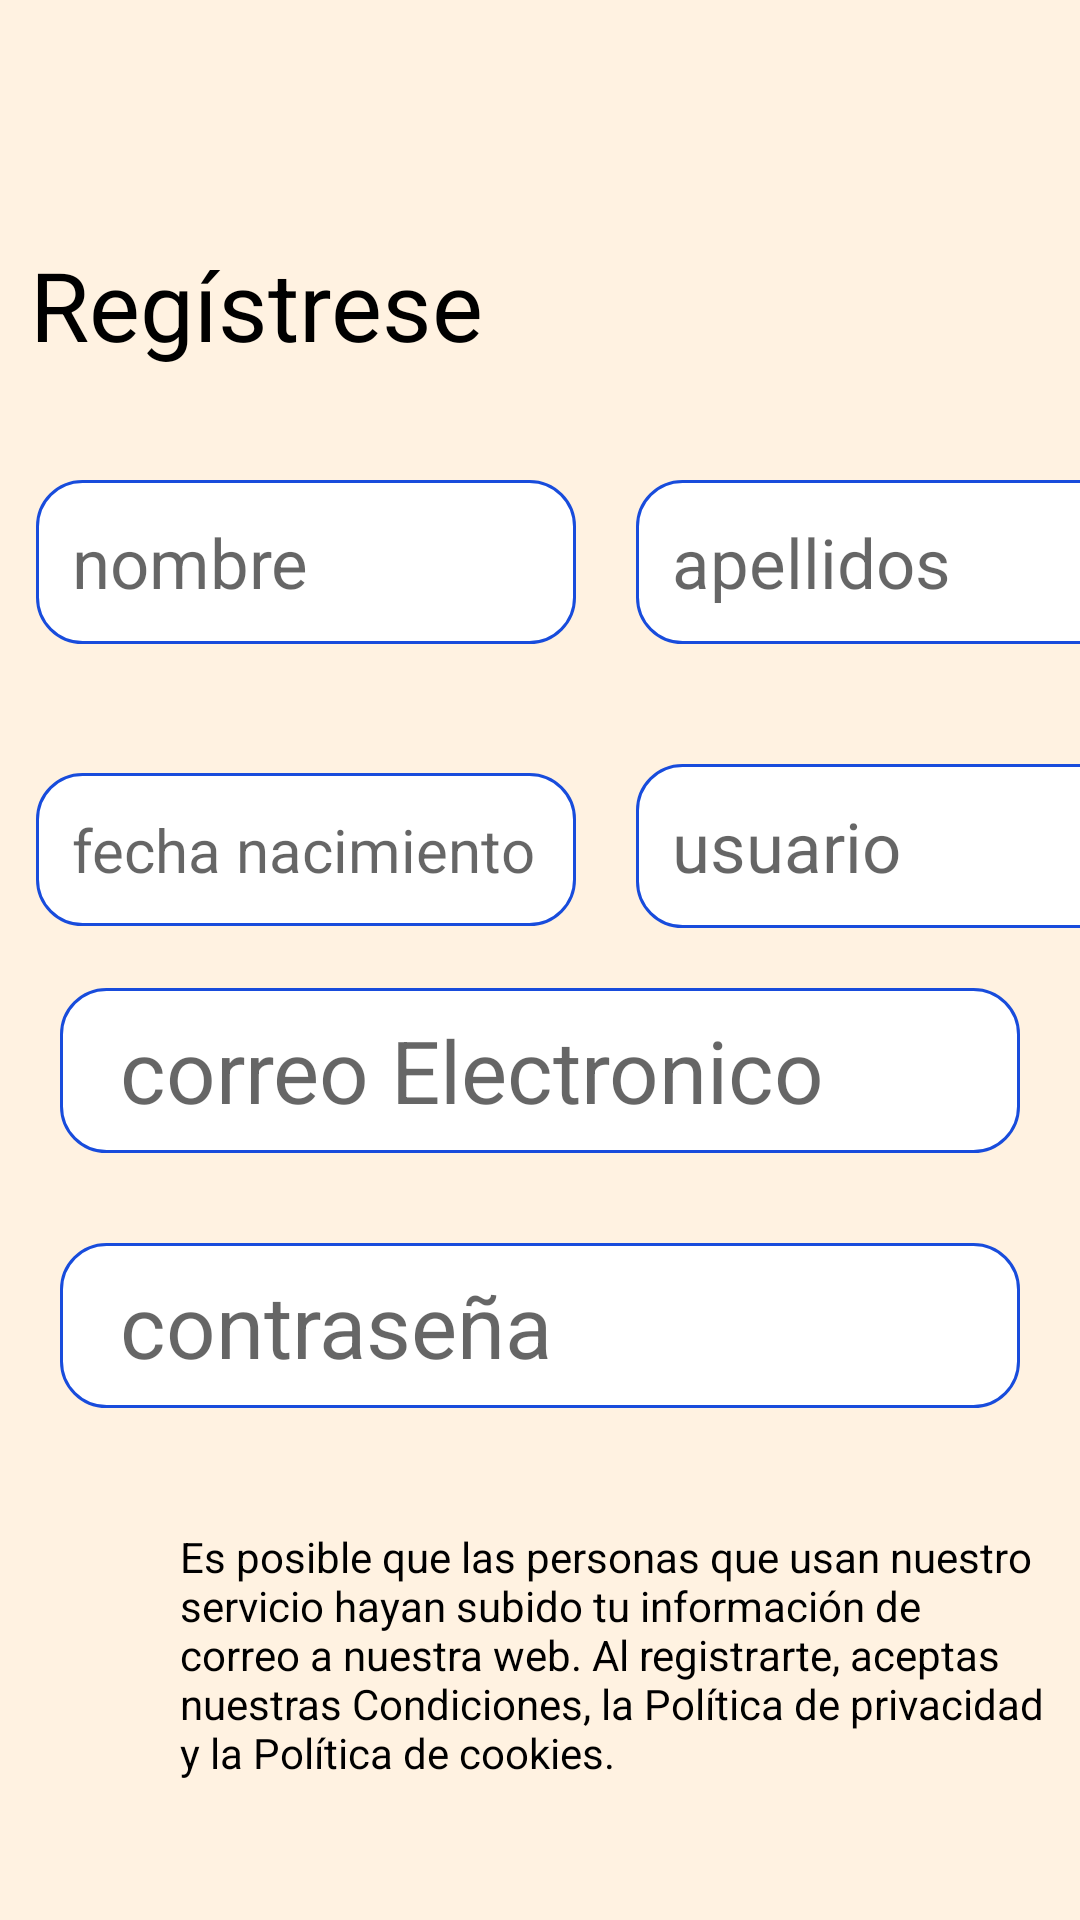

Android layout source for this screen:
<!-- AndroidManifest.xml: application theme Theme.Perusac -->
<!-- res/layout/activity_crearcuenta.xml -->
<?xml version="1.0" encoding="utf-8"?>
<RelativeLayout xmlns:android="http://schemas.android.com/apk/res/android"
    xmlns:app="http://schemas.android.com/apk/res-auto"
    xmlns:tools="http://schemas.android.com/tools"
    android:layout_width="match_parent"
    android:layout_height="match_parent"
    android:background="@color/background"
    android:gravity="center"
    android:orientation="vertical"
    tools:context=".crearcuenta">

    <ImageView
        android:id="@+id/btnflecha"
        android:layout_width="wrap_content"
        android:layout_height="wrap_content"
        android:layout_marginTop="30dp"
        android:layout_marginStart="10dp"
        android:src="@raw/regresar"/>

    <TextView
        android:layout_width="match_parent"
        android:layout_height="match_parent"
        android:layout_marginTop="80dp"
        android:layout_marginStart="10dp"
        android:text="@string/return_create"
        android:textColor="@color/black"
        android:textSize="32dp"/>

    <LinearLayout
        android:orientation="vertical"
        android:showDividers="middle"
        android:layout_marginTop="140dp"
        android:layout_marginBottom="20dp"
        android:layout_width="match_parent"
        android:layout_height="match_parent">

        <LinearLayout
            android:orientation="horizontal"
            android:showDividers="middle"
            android:layout_marginTop="20dp"
            android:layout_marginBottom="20dp"
            android:layout_width="match_parent"
            android:layout_height="wrap_content">
            <EditText
                android:id="@+id/nombre"
                android:layout_width="180dp"
                android:layout_height="wrap_content"
                android:layout_marginStart="12dp"
                android:layout_marginEnd="20dp"
                android:background="@drawable/fondo_border"
                android:hint="@string/txt_name"
                android:padding="12dp"
                android:textSize="23sp"
                app:layout_constraintEnd_toEndOf="parent"
                app:layout_constraintStart_toStartOf="parent"
                app:layout_constraintTop_toTopOf="parent" />

            <EditText
                android:id="@+id/btnBuscar"
                android:layout_width="180dp"
                android:layout_height="wrap_content"
                android:background="@drawable/fondo_border"
                android:padding="12dp"
                android:hint="@string/txt_apellido"
                android:textSize="23dp"
                app:cornerRadius="20dp"
                app:layout_constraintEnd_toEndOf="@+id/nombre"
                app:layout_constraintStart_toStartOf="@+id/nombre"
                app:layout_constraintTop_toBottomOf="@+id/nombre" />
        </LinearLayout>

        <LinearLayout
            android:orientation="horizontal"
            android:showDividers="middle"
            android:layout_marginTop="20dp"
            android:layout_marginBottom="20dp"
            android:layout_width="match_parent"
            android:layout_height="wrap_content">
            <EditText
                android:id="@+id/fechanac"
                android:layout_width="180dp"
                android:layout_height="wrap_content"
                android:layout_marginStart="12dp"
                android:layout_marginEnd="20dp"
                android:inputType="text"
                android:background="@drawable/fondo_border"
                android:hint="@string/txt_nac"
                android:padding="12dp"
                android:textSize="20dp"
                app:layout_constraintEnd_toEndOf="parent"
                app:layout_constraintStart_toStartOf="parent"
                app:layout_constraintTop_toTopOf="parent" />

            <EditText
                android:id="@+id/usuario"
                android:layout_width="180dp"
                android:layout_height="wrap_content"
                android:background="@drawable/fondo_border"
                android:padding="12dp"
                android:hint="@string/txt_user"
                android:textSize="23dp"
                app:cornerRadius="20dp"
                app:layout_constraintEnd_toEndOf="@+id/fechanac"
                app:layout_constraintStart_toStartOf="@+id/fechanac"
                app:layout_constraintTop_toBottomOf="@+id/fechanac" />
        </LinearLayout>

        <LinearLayout
            android:orientation="vertical"
            android:showDividers="middle"
            android:layout_marginBottom="20dp"
            android:layout_width="match_parent"
            android:layout_height="wrap_content">

            <EditText
                android:id="@+id/correo"
                android:layout_width="match_parent"
                android:layout_height="55dp"
                android:background="@drawable/fondo_border"
                android:hint="@string/box_email"
                android:layout_marginStart="20dp"
                android:layout_marginEnd="20dp"
                android:maxLines="1"
                android:inputType="textEmailAddress"
                android:textSize="29dp"
                android:paddingStart="20dp"
                android:paddingEnd="20dp"/>

            <RelativeLayout
                android:layout_width="match_parent"
                android:layout_height="55dp"
                android:layout_marginTop="30dp"
                android:layout_marginStart="20dp"
                android:layout_marginEnd="20dp"
                android:background="@drawable/fondo_border">

                <EditText
                    android:id="@+id/contraseña"
                    android:layout_toStartOf="@+id/contraseñaicono"
                    android:layout_width="match_parent"
                    android:layout_height="55dp"
                    android:hint="@string/box_pass"
                    android:paddingStart="20dp"
                    android:paddingEnd="20dp"
                    android:textSize="29dp"
                    android:inputType="textPassword"
                    android:maxLines="1"
                    android:background="@color/transparent"/>

                <ImageView
                    android:id="@+id/contraseñaicono"
                    android:layout_width="40dp"
                    android:layout_height="40dp"
                    android:layout_alignParentEnd="true"
                    android:layout_centerVertical="true"
                    android:padding="10dp"
                    android:src="@raw/eye_show"
                    android:adjustViewBounds="true"
                    android:layout_marginEnd="20dp"/>
            </RelativeLayout>
        </LinearLayout>

        <TextView
            android:layout_width="290dp"
            android:layout_height="wrap_content"
            android:layout_marginStart="60dp"
            android:layout_marginTop="20dp"
            android:text="@string/description_register"
            android:textAlignment="gravity"
            android:textColor="@color/black"
            android:textSize="14dp"
            tools:ignore="TextSizeCheck" />

        <Button
            android:id="@+id/btnregistrase"
            android:layout_width="match_parent"
            android:layout_height="55dp"
            android:layout_marginEnd="20dp"
            android:layout_marginStart="20dp"
            android:gravity="center"
            android:background="@drawable/btn_efecto"
            android:layout_marginTop="40dp"
            android:textAlignment="center"
            android:text="@string/btn_register"
            android:textSize="32dp"
            android:textColor="@color/border_box"
            android:textAllCaps="false"/>

    </LinearLayout>

</RelativeLayout>
<!-- resources referenced by this layout -->
<resources>
  <color name="background">#FFF2E1</color>
  <color name="black">#FF000000</color>
  <color name="border_box">#184CDC</color>
  <color name="transparent">#00184CDC</color>
  <!-- drawable btn_efecto (drawable) -->
  <?xml version="1.0" encoding="utf-8"?>
  <ripple xmlns:android="http://schemas.android.com/apk/res/android"
      android:color="@color/border_box">
      <item>
          <shape android:shape="rectangle">
              <stroke android:width="2dp" android:color="@color/border_box"/>
              <solid android:color="@color/white"/>
              <corners android:radius="16dp"/>
          </shape>
      </item>
  </ripple>
  <!-- drawable fondo_border (drawable) -->
  <?xml version="1.0" encoding="utf-8"?>
  <shape xmlns:android="http://schemas.android.com/apk/res/android"
      android:shape="rectangle">
      <stroke android:width="1dp" android:color="@color/border_box"/>
      <solid android:color="@color/white"/>
      <corners android:radius="15dp"/>
  
  </shape>
  <string name="box_email">correo Electronico</string>
  <string name="box_pass">contraseña</string>
  <string name="btn_register">Registrarse</string>
  <string name="description_register">Es posible que las personas que usan nuestro servicio hayan subido tu información de correo a nuestra web. Al registrarte, aceptas nuestras Condiciones, la Política de privacidad y la Política de cookies.</string>
  <string name="return_create">Regístrese</string>
  <string name="txt_apellido">apellidos</string>
  <string name="txt_nac">fecha nacimiento</string>
  <string name="txt_name">nombre</string>
  <string name="txt_user">usuario</string>
  <style name="Theme.Perusac" parent="Base.Theme.Perusac" />
  <color name="white">#FFFFFFFF</color>
  <style name="Base.Theme.Perusac" parent="Theme.AppCompat.Light.NoActionBar">
          
      </style>
</resources>
